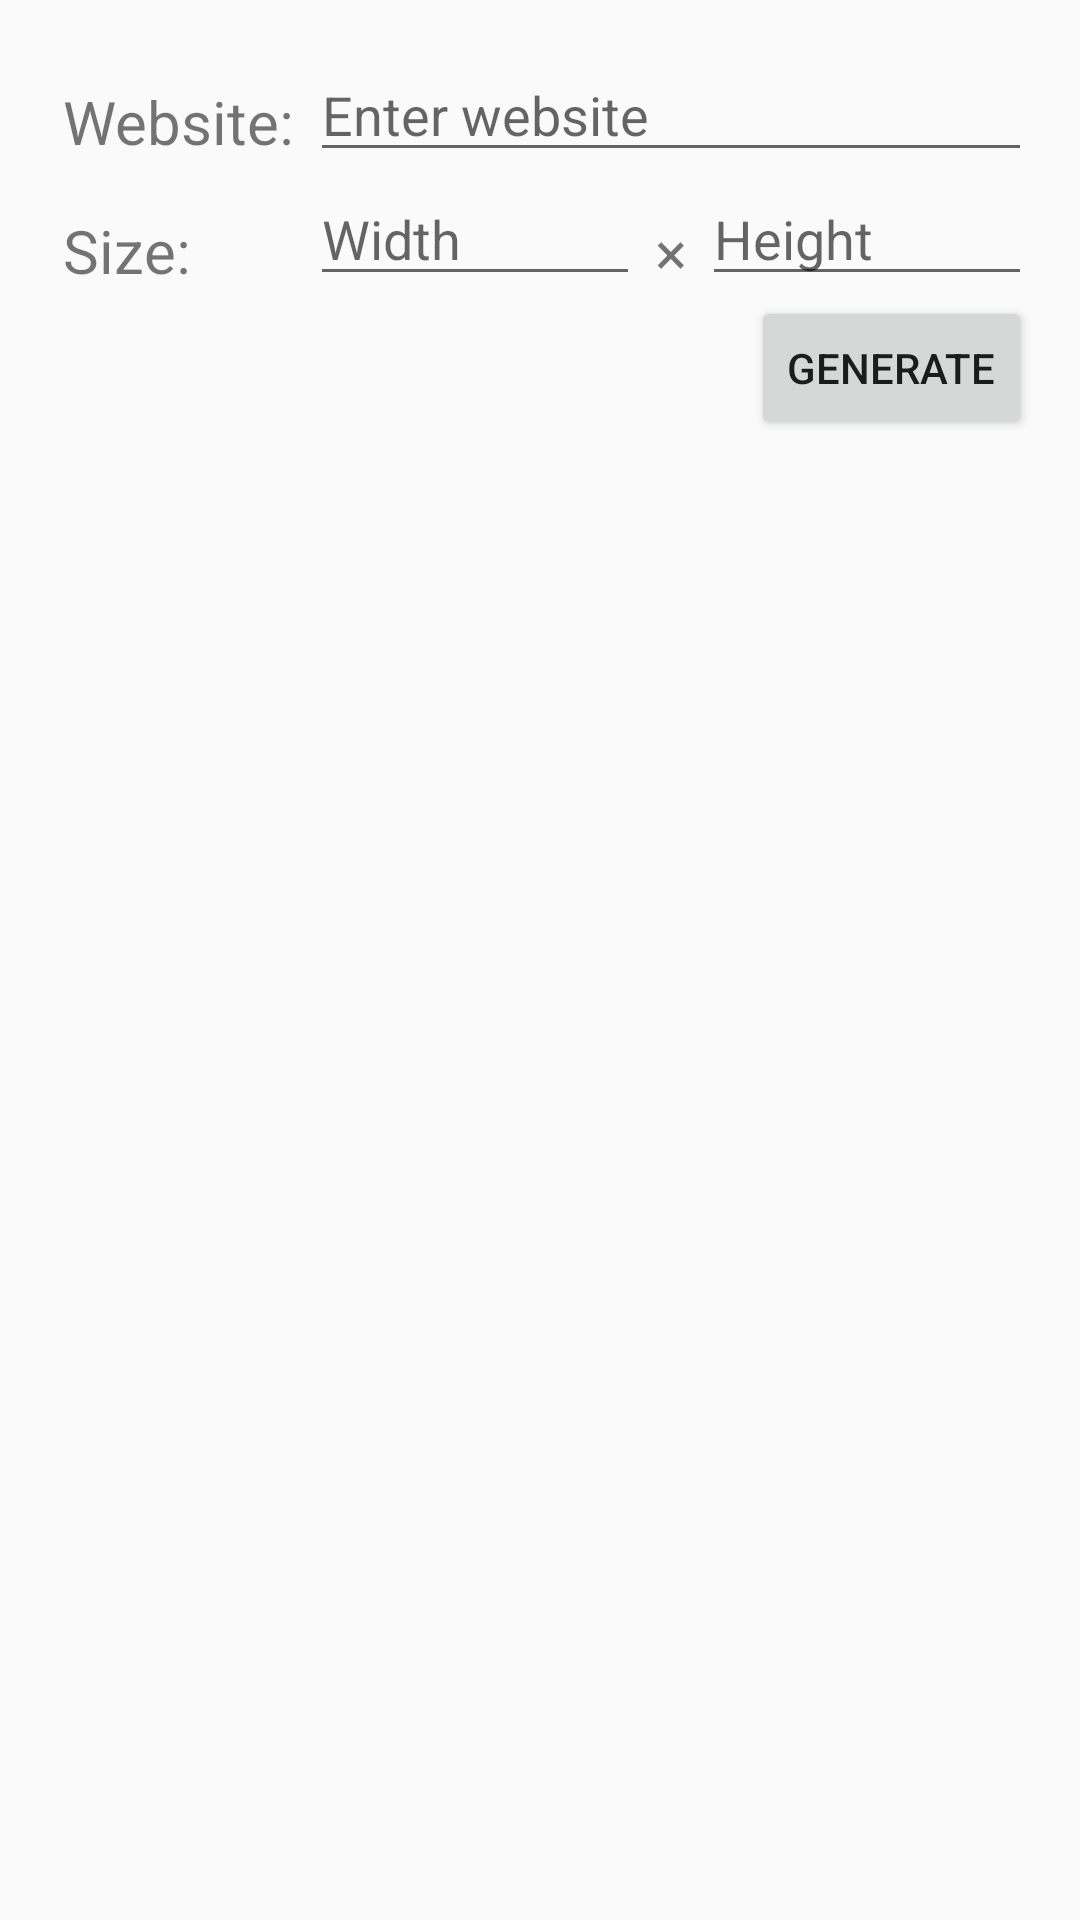

This screen was rendered from an Android layout file. Write that file and the resources it references.
<!-- AndroidManifest.xml: application theme AppTheme.Base -->
<!-- res/layout/web_fragment.xml -->
<LinearLayout xmlns:android="http://schemas.android.com/apk/res/android"
    android:layout_width="match_parent"
    android:layout_height="match_parent"
    android:orientation="horizontal"
    android:paddingBottom="@dimen/activity_vertical_margin"
    android:paddingLeft="@dimen/activity_horizontal_margin"
    android:paddingRight="@dimen/activity_horizontal_margin"
    android:paddingTop="@dimen/activity_vertical_margin">

    <RelativeLayout
        android:id="@+id/textRelative"
        android:layout_width="wrap_content"
        android:layout_height="wrap_content">

        <LinearLayout
            android:layout_width="wrap_content"
            android:layout_height="wrap_content"
            android:orientation="vertical"
            android:padding="5dp">

            <TextView
                android:layout_width="wrap_content"
                android:layout_height="wrap_content"
                android:paddingBottom="8dp"
                android:paddingTop="6dp"
                android:text="@string/website"
                android:textSize="20sp" />

            <TextView
                android:layout_width="wrap_content"
                android:layout_height="wrap_content"
                android:paddingBottom="8dp"
                android:paddingRight="20dp"
                android:paddingTop="8dp"
                android:text="@string/size"
                android:textSize="20sp" />
        </LinearLayout>
    </RelativeLayout>

    <RelativeLayout
        android:id="@+id/editRelative1"
        android:layout_width="wrap_content"
        android:layout_height="wrap_content">

        <LinearLayout
            android:layout_width="fill_parent"
            android:layout_height="wrap_content"
            android:orientation="vertical">

            <RelativeLayout
                android:layout_width="wrap_content"
                android:layout_height="wrap_content">

                <LinearLayout
                    android:layout_width="fill_parent"
                    android:layout_height="wrap_content"
                    android:orientation="vertical">

                    <EditText
                        android:id="@+id/webInput"
                        android:layout_width="match_parent"
                        android:layout_height="wrap_content"
                        android:hint="@string/website_hint"
                        android:inputType="textUri"
                        android:maxLines="4" />
                </LinearLayout>
            </RelativeLayout>

            <LinearLayout
                android:layout_width="wrap_content"
                android:layout_height="match_parent"
                android:orientation="horizontal">

                <RelativeLayout
                    android:layout_width="wrap_content"
                    android:layout_height="wrap_content"
                    android:layout_weight="0.5">

                    <EditText
                        android:id="@+id/webSize1"
                        android:layout_width="match_parent"
                        android:layout_height="wrap_content"
                        android:hint="@string/size_hint1"
                        android:inputType="numberSigned" />
                </RelativeLayout>

                <RelativeLayout
                    android:layout_width="wrap_content"
                    android:layout_height="wrap_content">

                    <TextView
                        android:layout_width="wrap_content"
                        android:layout_height="wrap_content"
                        android:layout_margin="5dp"
                        android:text="×"
                        android:textSize="20sp" />
                </RelativeLayout>

                <RelativeLayout
                    android:layout_width="wrap_content"
                    android:layout_height="wrap_content"
                    android:layout_weight="0.5">

                    <EditText
                        android:id="@+id/webSize2"
                        android:layout_width="match_parent"
                        android:layout_height="wrap_content"
                        android:hint="@string/size_hint2"
                        android:inputType="numberSigned" />
                </RelativeLayout>
            </LinearLayout>

            <LinearLayout
                android:layout_width="wrap_content"
                android:layout_height="match_parent"
                android:layout_gravity="right"
                android:orientation="horizontal">

                <RelativeLayout
                    android:layout_width="wrap_content"
                    android:layout_height="wrap_content">

                    <Button
                        android:id="@+id/webBtn"
                        android:layout_width="wrap_content"
                        android:layout_height="wrap_content"
                        android:layout_gravity="center"
                        android:text="@string/ok_button" />
                </RelativeLayout>
            </LinearLayout>
        </LinearLayout>
    </RelativeLayout>
</LinearLayout>
<!-- resources referenced by this layout -->
<resources>
  <dimen name="activity_horizontal_margin">16dp</dimen>
  <dimen name="activity_vertical_margin">16dp</dimen>
  <string name="ok_button">Generate</string>
  <string name="size">Size: </string>
  <string name="size_hint1">Width</string>
  <string name="size_hint2">Height</string>
  <string name="website">Website: </string>
  <string name="website_hint">Enter website</string>
  <style name="AppTheme.Base" parent="AppTheme" />
  <style name="AppTheme" parent="Base.Theme.AppCompat.Light.DarkActionBar">
          <item name="windowActionBar">false</item>
          <item name="colorPrimaryDark">@color/ColorPrimaryDark</item>
          <item name="colorPrimary">@color/ColorPrimary</item>
          <item name="colorAccent">@color/ColorPrimaryDark</item>
      </style>
  <color name="ColorPrimaryDark">#00838F</color>
  <color name="ColorPrimary">#0097A7</color>
</resources>
